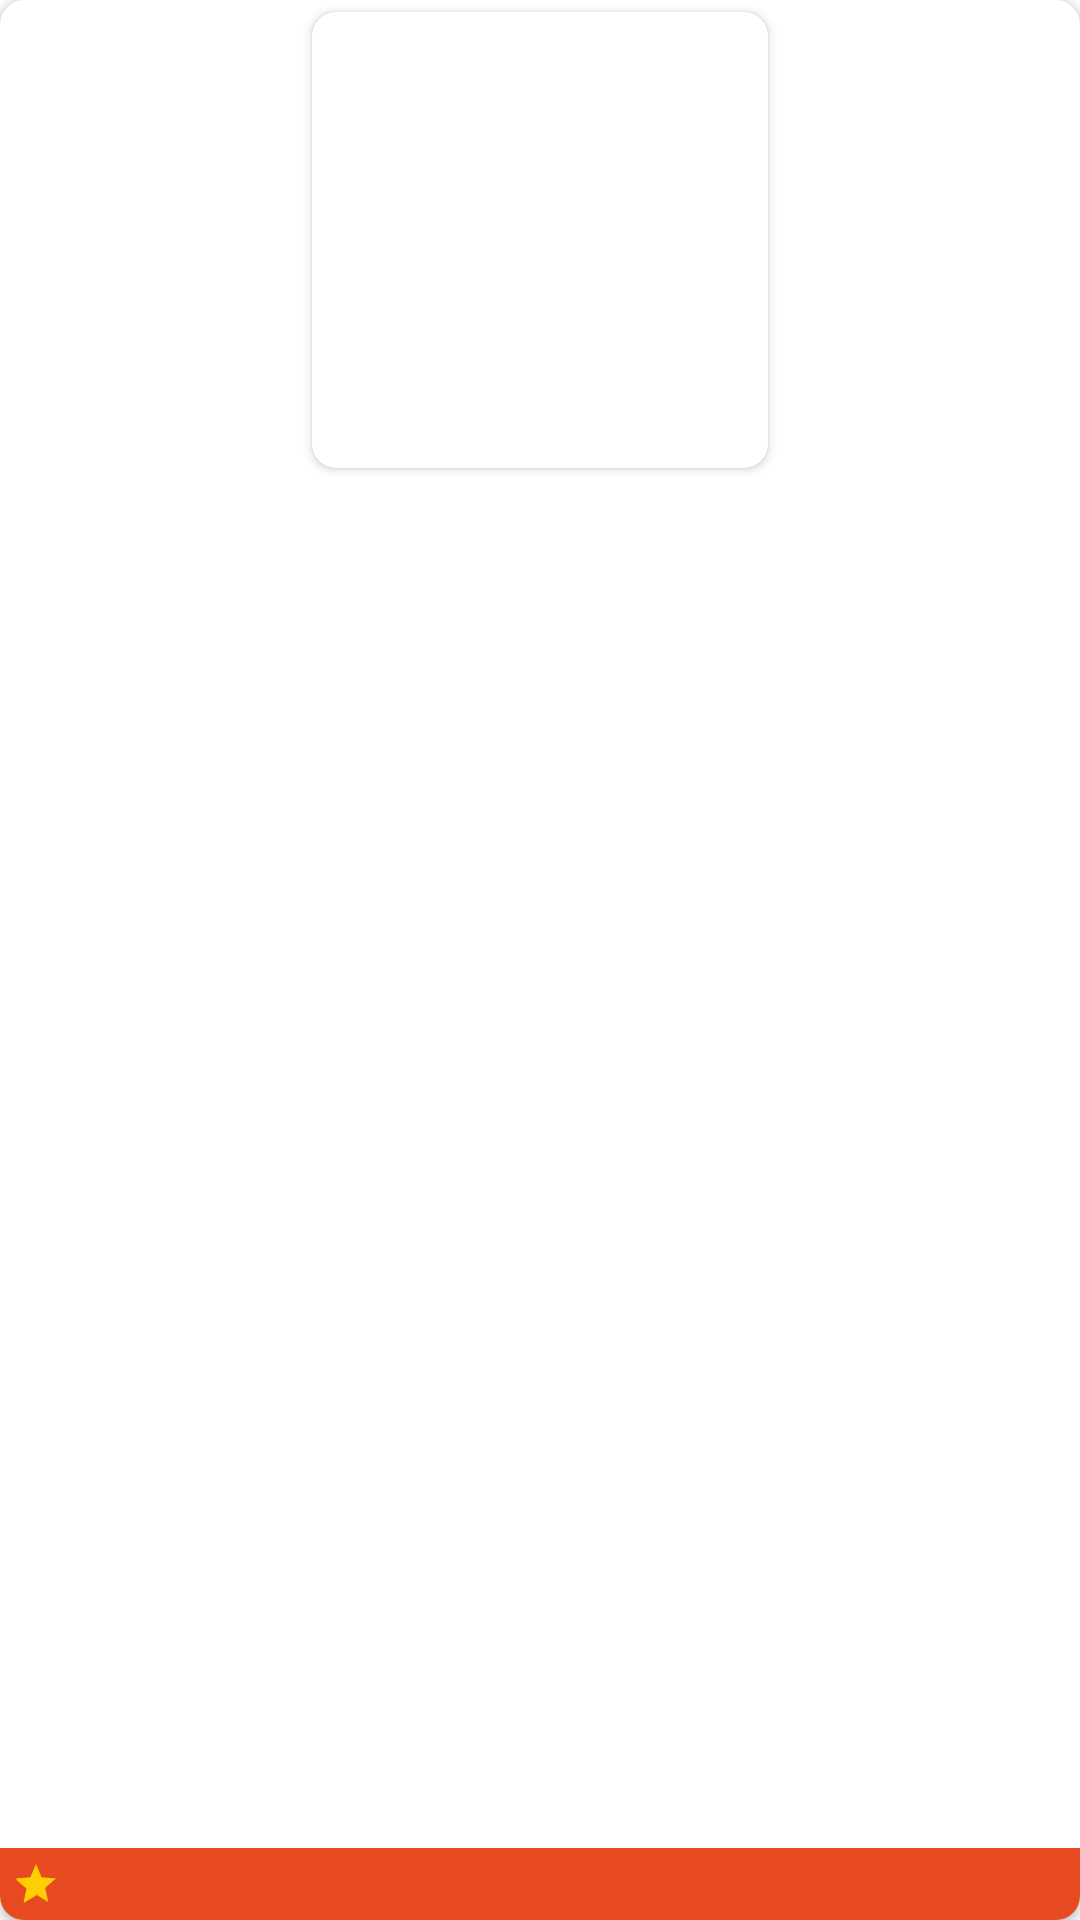

Produce the Android XML layout that renders to this screen, including the resource entries it uses.
<!-- AndroidManifest.xml: application theme Theme.Boldic -->
<!-- res/layout/products_list_item.xml -->
<?xml version="1.0" encoding="utf-8"?>
<androidx.cardview.widget.CardView xmlns:android="http://schemas.android.com/apk/res/android"
    xmlns:app="http://schemas.android.com/apk/res-auto"
    xmlns:tools="http://schemas.android.com/tools"
    android:layout_width="@dimen/space_168_dp"
    android:layout_height="@dimen/space_296_dp"
    android:layout_margin="@dimen/space_16_dp"
    app:cardCornerRadius="@dimen/space_8_dp">

    <androidx.constraintlayout.widget.ConstraintLayout
        android:layout_width="match_parent"
        android:layout_height="match_parent">

        <androidx.cardview.widget.CardView
            android:id="@+id/image_product_list"
            android:layout_width="@dimen/space_152_dp"
            android:layout_height="@dimen/space_152_dp"
            android:layout_marginTop="4dp"
            app:cardCornerRadius="@dimen/space_8_dp"
            app:layout_constraintEnd_toEndOf="parent"
            app:layout_constraintStart_toStartOf="parent"
            app:layout_constraintTop_toTopOf="parent">

            <ImageView
                android:id="@+id/item_image_best_offers"
                android:layout_width="match_parent"
                android:layout_height="match_parent"
                tools:src="@tools:sample/avatars" />

        </androidx.cardview.widget.CardView>

        <TextView
            android:id="@+id/item_title_product_list"
            android:layout_width="@dimen/space_144_dp"
            android:layout_height="wrap_content"
            android:textSize="@dimen/text_size_16"
            tools:text="Stylish Jacket Prodigy for Your Daily Outfits.."
            app:layout_constraintTop_toBottomOf="@id/image_product_list"
            app:layout_constraintStart_toStartOf="@id/image_product_list"
            android:layout_marginTop="@dimen/space_8_dp"
            android:textColor="@color/main_color"/>

        <TextView
            android:id="@+id/price_text_product_list"
            android:layout_width="@dimen/space_104_dp"
            android:layout_height="@dimen/space_24_dp"
            android:textSize="@dimen/text_size_18"
            tools:text="$129.00"
            android:fontFamily="@font/noto_serif_bold"
            app:layout_constraintTop_toBottomOf="@id/item_title_product_list"
            app:layout_constraintStart_toStartOf="@id/item_title_product_list"
            android:layout_marginTop="@dimen/space_8_dp"
            android:textColor="@color/main_color"/>

        <TextView
            android:id="@+id/products_left_text"
            android:layout_width="wrap_content"
            android:layout_height="wrap_content"
            app:layout_constraintBottom_toBottomOf="@id/price_text_product_list"
            app:layout_constraintEnd_toEndOf="parent"
            android:layout_marginEnd="@dimen/space_16_dp"
            tools:text="5 left"/>

        <View
            android:id="@+id/view_hold_rate_product_list"
            android:layout_width="match_parent"
            android:layout_height="@dimen/space_24_dp"
            android:background="@color/circle_shape_color"
            app:layout_constraintBottom_toBottomOf="parent"/>

        <RatingBar
            android:id="@+id/rating_bar_product_list"
            android:layout_width="wrap_content"
            android:layout_height="wrap_content"
            android:numStars="1"
            android:rating="1"
            android:saveEnabled="true"
            style="?android:attr/ratingBarStyleSmall"
            android:theme="@style/RatingBar"
            app:layout_constraintTop_toTopOf="@id/view_hold_rate_product_list"
            app:layout_constraintBottom_toBottomOf="@id/view_hold_rate_product_list"
            app:layout_constraintStart_toStartOf="@id/view_hold_rate_product_list"
            android:layout_marginStart="4dp"/>


        <TextView
            android:id="@+id/rate_number_text"
            android:layout_width="wrap_content"
            android:layout_height="wrap_content"
            app:layout_constraintTop_toTopOf="@id/rating_bar_product_list"
            app:layout_constraintBottom_toBottomOf="@id/rating_bar_product_list"
            app:layout_constraintStart_toEndOf="@id/rating_bar_product_list"
            android:layout_marginStart="@dimen/space_8_dp"
            android:textColor="@color/white"
            tools:text="4.8"
            android:textSize="@dimen/text_size_8"/>

        <TextView
            android:id="@+id/products_ordered"
            android:layout_width="wrap_content"
            android:layout_height="wrap_content"
            app:layout_constraintTop_toTopOf="@id/rating_bar_product_list"
            app:layout_constraintBottom_toBottomOf="@id/rating_bar_product_list"
            app:layout_constraintEnd_toEndOf="@id/products_left_text"
            android:textColor="@color/white"
            tools:text="(122)"
            android:textSize="@dimen/text_size_8"/>
    </androidx.constraintlayout.widget.ConstraintLayout>
</androidx.cardview.widget.CardView>
<!-- resources referenced by this layout -->
<resources>
  <color name="circle_shape_color">#E84B21</color>
  <color name="main_color">#0C0D34</color>
  <color name="white">#FFFFFFFF</color>
  <dimen name="space_104_dp">104dp</dimen>
  <dimen name="space_144_dp">144dp</dimen>
  <dimen name="space_152_dp">152dp</dimen>
  <dimen name="space_168_dp">168dp</dimen>
  <dimen name="space_16_dp">16dp</dimen>
  <dimen name="space_24_dp">24dp</dimen>
  <dimen name="space_296_dp">296dp</dimen>
  <dimen name="space_8_dp">8dp</dimen>
  <dimen name="text_size_16">16sp</dimen>
  <dimen name="text_size_18">18sp</dimen>
  <dimen name="text_size_8">8sp</dimen>
  <style name="RatingBar" parent="Theme.AppCompat">
          <item name="colorControlNormal">@color/gray_text_color</item>
          <item name="colorControlActivated">@color/golden_yellow</item>
      </style>
  <style name="Theme.Boldic" parent="Theme.MaterialComponents.DayNight.NoActionBar">
          
          <item name="colorPrimary">@color/purple_500</item>
          <item name="colorPrimaryVariant">@color/purple_700</item>
          <item name="colorOnPrimary">@color/white</item>
          
          <item name="colorSecondary">@color/teal_200</item>
          <item name="colorSecondaryVariant">@color/teal_700</item>
          <item name="colorOnSecondary">@color/black</item>
          
          <item name="android:statusBarColor" tools:targetApi="l">?attr/colorPrimaryVariant</item>
          
  
  
      </style>
  <color name="gray_text_color">#707070</color>
  <color name="golden_yellow">#FFCE00</color>
  <color name="purple_500">#FF6200EE</color>
  <color name="purple_700">#FF3700B3</color>
  <color name="teal_200">#FF03DAC5</color>
  <color name="teal_700">#FF018786</color>
  <color name="black">#FF000000</color>
</resources>
